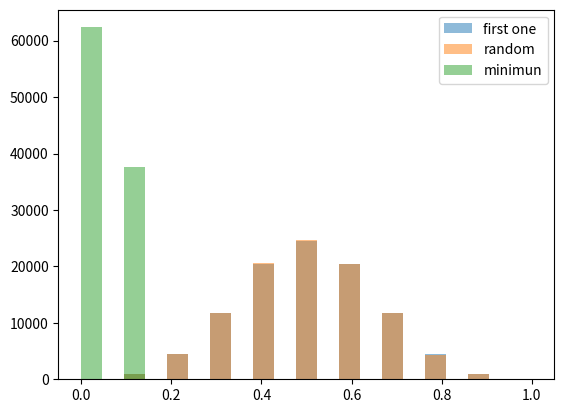
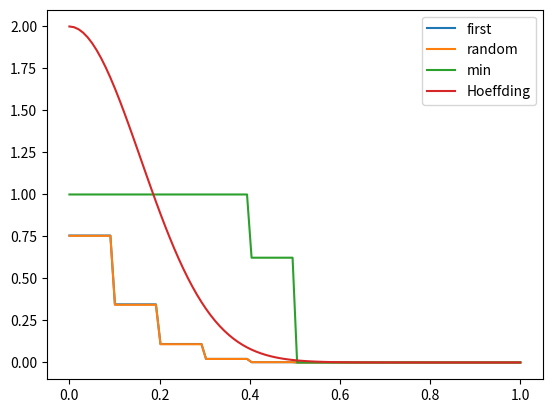

Reproduce these figures in Python, in order. (Note: this script raises an exception after producing the figures.)
import numpy as np
import matplotlib.pyplot as plt

def simulate(ncoin, ntoss):
    outcome = np.random.choice((0., 1.), size=(ncoin, ntoss))
    heads = np.sum(outcome, axis=1)
    heads /= 10
    return heads[0], np.random.choice(heads), np.min(heads)

def plott1():
    bins = np.linspace(0, 1, 22)
    f1 = plt.figure(1)
    plt.hist(experiments[:, 0], bins, alpha=0.5, label="first one")
    plt.hist(experiments[:, 1], bins, alpha=0.5, label="random")
    plt.hist(experiments[:, 2], bins, alpha=0.5, label="minimun")
    plt.legend()
    f1.show()

def P(outcomes, mu, epsilon):
    less = np.sum(outcomes < mu - epsilon)
    greater = np.sum(outcomes > mu + epsilon)
    return (less + greater) / len(outcomes)

def hoeffding(epsilon, N):
    return 2 * np.exp(-2 * epsilon * epsilon * N)

def plott2():
    epsilons = np.linspace(0, 1, 100)
    P_first = [P(experiments[:, 0], mu, epsilon) for epsilon in epsilons]
    P_random = [P(experiments[:, 1], mu, epsilon) for epsilon in epsilons]
    P_min = [P(experiments[:, 2], mu, epsilon) for epsilon in epsilons]
    P_hoeffding = [hoeffding(epsilon, ntoss) for epsilon in epsilons]
    f2 = plt.figure(2)
    plt.plot(epsilons, P_first, label="first")
    plt.plot(epsilons, P_random, label="random")
    plt.plot(epsilons, P_min, label="min")
    plt.plot(epsilons, P_hoeffding, label="Hoeffding")
    plt.legend()
    # plt.show()
    f2.show()

if __name__ == '__main__':
    ncoin = 1000 # Number of fair coins for each experiment
    ntoss = 10 # Number of toss for each coin
    mu = 0.5 # Probability
    nexperiment = 100000 # Number of experiments
    experiments = np.empty((nexperiment, 3))
    for i in range(nexperiment):
        first, rand, minimun = simulate(ncoin, ntoss)
        experiments[i, 0], experiments[i, 1], experiments[i, 2] = first, rand, minimun
    plott1()
    plott2()
    c = input()